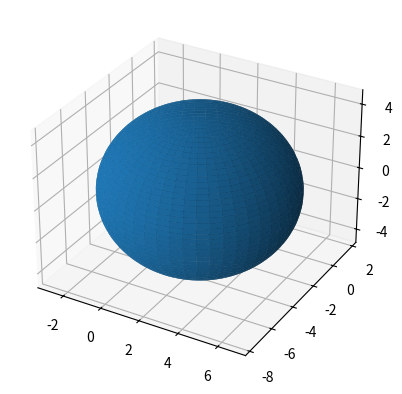

Recreate this plot in Python.
"""
Program: Sphere.py
Purpose: A module used to create or clean Sphere equation
Author: Ao Wang
Date: June 08, 2020
"""

from sympy import Point, Eq, simplify, factor, sqrt, symbols
from mpl_toolkits.mplot3d import Axes3D
import matplotlib.pyplot as plt
import numpy as np

x, y, z = symbols("x y z")


class Sphere():
    """The Sphere class is used to create a sphere either from inputting a center or radius,
       or equation. If inputting an equation, it will be formatted bycenter-radius form. 

    :param center: The center of the sphere
    :type center: sympy.geometry.point.Point3D
    :param radius: The radius of the sphere
    :type radius: int
    :param eq: The equation of the sphere
    :type eq: sympy.core.add.Add
    """

    def __init__(self, center=Point(0, 0, 0), radius=1, eq=None):
        self.center = center
        self.radius = radius
        self.eq = eq

    def __str__(self):
        """Overloads the str method and prints out the equation of the circle. 

        :returns: The sphere equation
        :rtype: str
        """
        return str(self.getEquation())

    def __eq__(self, other):
        """Overloads the eq method and checks if two spheres are equal

        :returns: Whether the spheres are equal
        :rtype: bool
        """
        return Eq(self.getEquation(), other.getEquation())

    def __nq__(self, other):
        """Overloads the eq method and checks if two spheres are not equal

        :returns: Whether the spheres are not equal
        :rtype: bool
        """
        return not self.__eq__(other)

    def __formatEquation(self):
        """Formats the equation to center-radius form

        :returns: A tuple of the clean center-radius equation, the center, and radius
        :type eq: sympy.core.add.Add
        """
        self.eq = simplify(factor(self.eq))
        equationDict = self.eq.as_coefficients_dict()
        secondOrder = [equationDict[var] for var in [
            x**2, y**2, z**2] if equationDict[var] != 0]

        for idx in range(len(secondOrder)-1):
            if secondOrder[idx] != secondOrder[idx+1]:
                raise Exception("Not symmetrical, not a sphere!")
        else:
            for key in equationDict:
                equationDict[key] /= secondOrder[0]

        center = Point(
            [equationDict[var]/-2 for var in [x, y, z]])
        radiusSquared = center.x**2 + center.y**2 + \
            center.z**2 - equationDict[1]

        if radiusSquared <= 0:
            raise Exception("Radius is non-positive, not a sphere!")

        return ((x-center.x)**2 + (y-center.y)**2 +
                (z-center.z)**2 - radiusSquared, center, sqrt(abs(radiusSquared)))

    def isPointInSphere(self, point):
        """Checkers whether the point is in the sphere

        :param point: A random point
        :type point: sympy.geometry.point.Point3D
        :returns: Whether the point is in the sphere
        :rtype: bool
        """
        c1, c2, c3 = self.getCenter()
        checkZero = self.getEquation().subs(
            [(x, c1), (y, c2), (z, c3)])
        return checkZero == 0

    def draw(self):
        """Draws the sphere with the appropriate center and radius

        Credit to: https://matplotlib.org/mpl_toolkits/mplot3d/tutorial.html
        """
        fig = plt.figure()
        ax = fig.add_subplot(111, projection='3d')
        r = float(self.getRadius())
        c = self.getCenter()

        # Make data
        u = np.linspace(0, 2 * np.pi, 100)
        v = np.linspace(0, np.pi, 100)
        x = r * np.outer(np.cos(u), np.sin(v)) + float(c.x)
        y = r * np.outer(np.sin(u), np.sin(v)) + float(c.y)
        z = r * np.outer(np.ones(np.size(u)), np.cos(v)) + float(c.z)

        # Plot the surface
        ax.plot_surface(x, y, z)

        plt.show()

    def getEquation(self):
        if self.eq:
            return self.__formatEquation()[0]
        return (x-self.center.x)**2 + (y-self.center.y)**2 + \
            (z-self.center.z)**2 - self.radius**2

    def getCenter(self):
        return self.__formatEquation()[1] if self.eq else self.center

    def getRadius(self):
        return self.__formatEquation()[2] if self.eq else self.radius

    def setCenter(self, center):
        self.center = center

    def setRadius(self, radius):
        self.radius = radius

    def setEquation(self, eq):
        self.eq = eq


if __name__ == "__main__":
    eq = 4*x**2+4*y**2-16*x+24*y-36
    sph = Sphere(eq=eq)
    print("Equation: {}".format(sph))
    print("Center: {}".format(sph.getCenter()))
    print("Radius: {}".format(sph.getRadius()))
    sph.draw()
